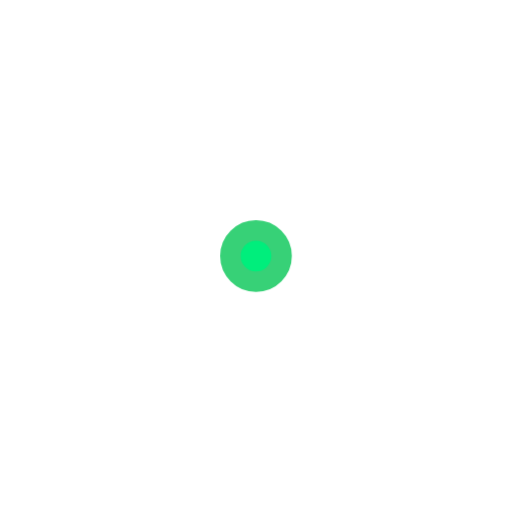
t = 0.00 s
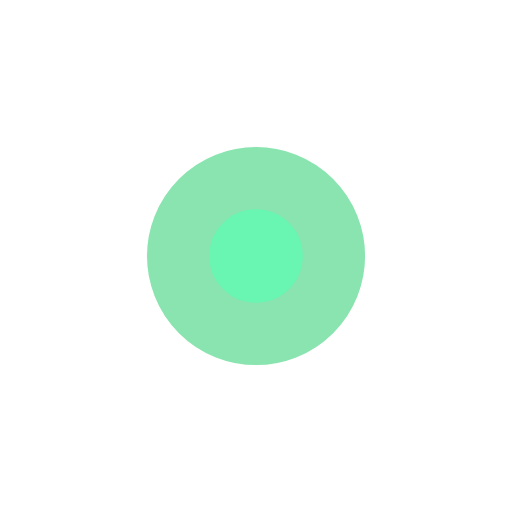
t = 0.63 s
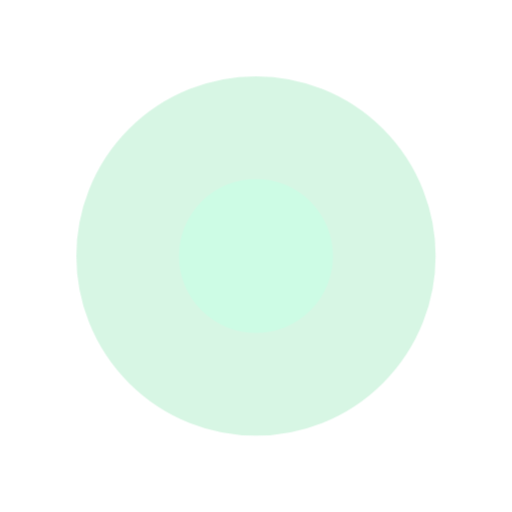
t = 1.25 s
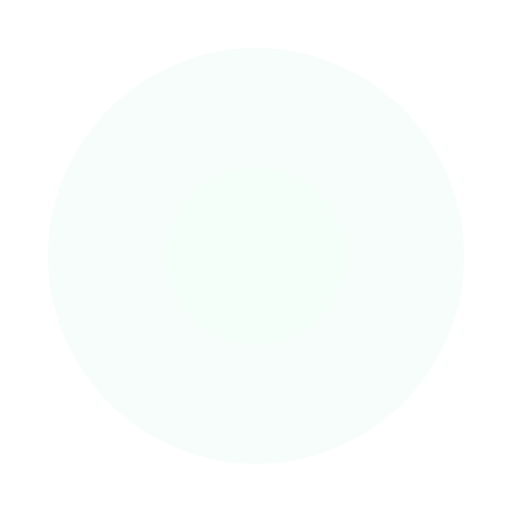
t = 1.88 s

The animated SVG that drew these frames (rendered in a browser with its animation timeline set to each time). Animation: 1 CSS @keyframes rule; one cycle of 2.50 s, repeats indefinitely.

<svg width="100" height="100" viewBox="0 0 100 100" fill="none" xmlns="http://www.w3.org/2000/svg"><style>
    
      .line-loading6 {animation:line-loading6-pulse 1s infinite; transform-origin: 50px 50px;}
      @keyframes line-loading6-pulse {
        100%{transform:scale(6); opacity: 0;}
      }
    
  </style><circle class="line-loading6" cx="50" cy="50" r="5" fill="rgba(0,238,124,1)" stroke="rgba(55,209,119,1)" stroke-width="4.0px" style="animation-duration: 2.5s;"></circle></svg>
